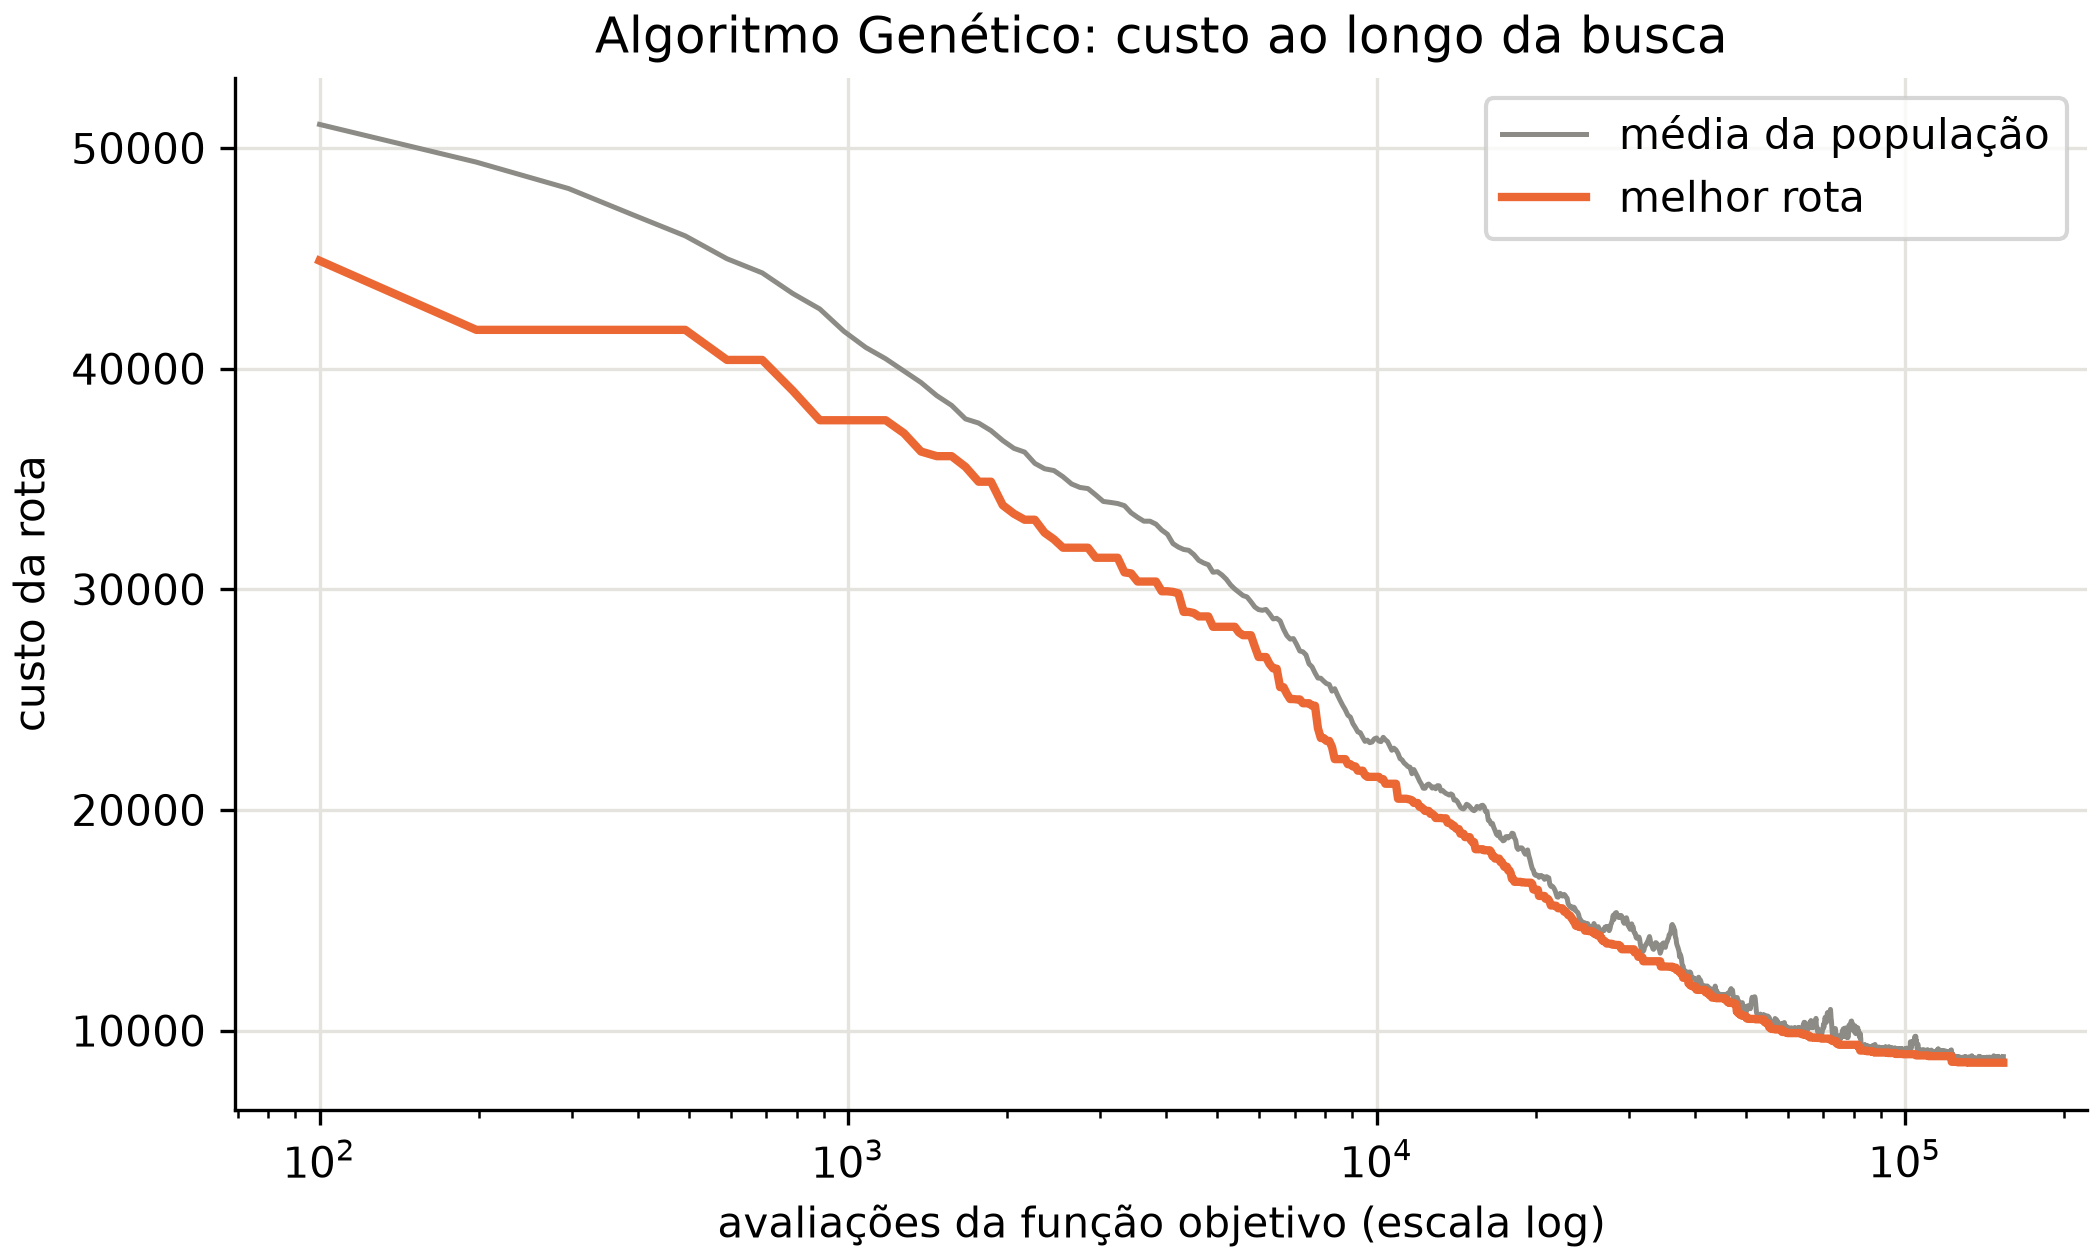

Source data for this figure (header and first rows):
avaliacoes, iteracao, custo_melhor, custo_medio
100, 0, 44895, 51071
198, 1, 41760, 49362
296, 2, 41760, 48163
394, 3, 41760, 46949
492, 4, 41760, 46018
590, 5, 40396, 44983
688, 6, 40396, 44342
786, 7, 39001, 43406
884, 8, 37663, 42706
982, 9, 37663, 41694
1080, 10, 37663, 40963
1178, 11, 37663, 40449
1276, 12, 37073, 39892
1374, 13, 36244, 39373
1472, 14, 36034, 38777
1570, 15, 36034, 38336
1668, 16, 35549, 37723
1766, 17, 34876, 37536
1864, 18, 34876, 37192
1962, 19, 33811, 36743
2060, 20, 33423, 36388
2158, 21, 33153, 36219
2256, 22, 33153, 35708
2354, 23, 32568, 35464
2452, 24, 32265, 35382
2550, 25, 31885, 35103
2648, 26, 31885, 34775
2746, 27, 31885, 34617
2844, 28, 31885, 34564
2942, 29, 31430, 34276
3040, 30, 31430, 33982
3138, 31, 31430, 33938
3236, 32, 31430, 33888
3334, 33, 30768, 33790
3432, 34, 30721, 33468
3530, 35, 30352, 33263
3628, 36, 30352, 33088
3726, 37, 30352, 33087
3824, 38, 30352, 32953
3922, 39, 29910, 32684
4020, 40, 29910, 32496
4118, 41, 29883, 32072
4216, 42, 29817, 31913
4314, 43, 28975, 31806
4412, 44, 28975, 31766
4510, 45, 28924, 31575
4608, 46, 28771, 31312
4706, 47, 28771, 31195
4804, 48, 28771, 31113
4902, 49, 28301, 30774
5000, 50, 28301, 30796
5098, 51, 28301, 30648
5196, 52, 28301, 30456
5294, 53, 28301, 30197
5392, 54, 28301, 30011
5490, 55, 28044, 29863
5588, 56, 27919, 29717
5686, 57, 27919, 29655
5784, 58, 27919, 29435
5882, 59, 27406, 29200
... 1,505 more rows
